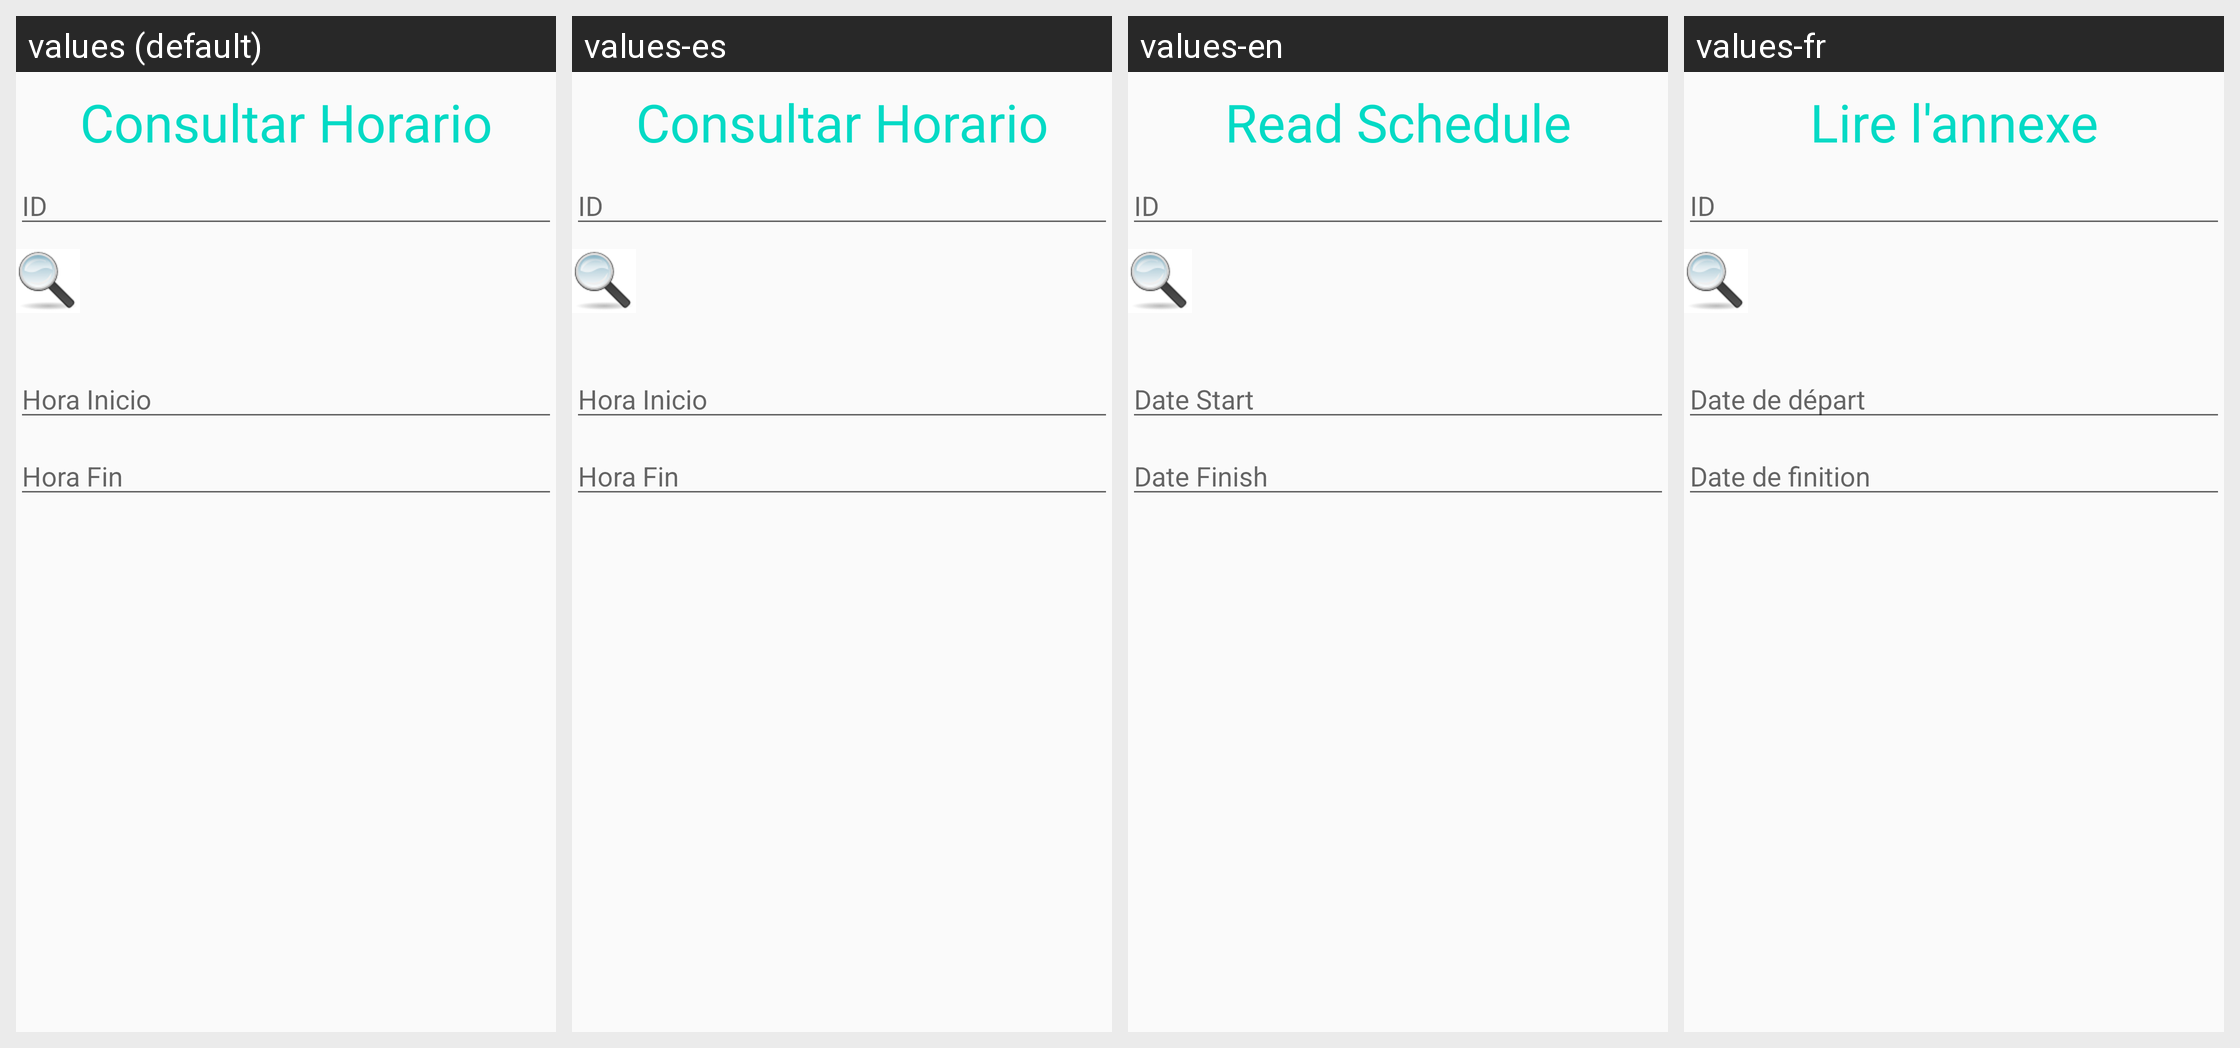

This grid shows one Android layout under several languages. Give, for every string resource on the screen, its name, the default text and each shown locale's text.
Android screen res/layout/activity_horario_consultar.xml rendered under 4 locales, left to right: values (default), values-es, values-en, values-fr. Device: Nexus 5 (rendered at 1080×1920; each locale shown at half size, 540×960, under a caption strip naming it); theme AppTheme.
Strings drawn on this screen, with the default value and each locale's value (text and hints the layout hard-codes, and strings that could not be matched under every locale, appear in the picture but are not listed):

ConsultarHorarioHeader
  values: Consultar Horario
  values-es: Consultar Horario
  values-en: Read Schedule
  values-fr: Lire l'annexe

InsertarCicloHint1
  values: ID
  values-es: ID  [not translated; the default value is used]
  values-en: ID  [not translated; the default value is used]
  values-fr: ID  [not translated; the default value is used]

HorarioHint1
  values: Hora Inicio
  values-es: Hora Inicio
  values-en: Date Start
  values-fr: Date de départ

HorarioHint2
  values: Hora Fin
  values-es: Hora Fin
  values-en: Date Finish
  values-fr: Date de finition
